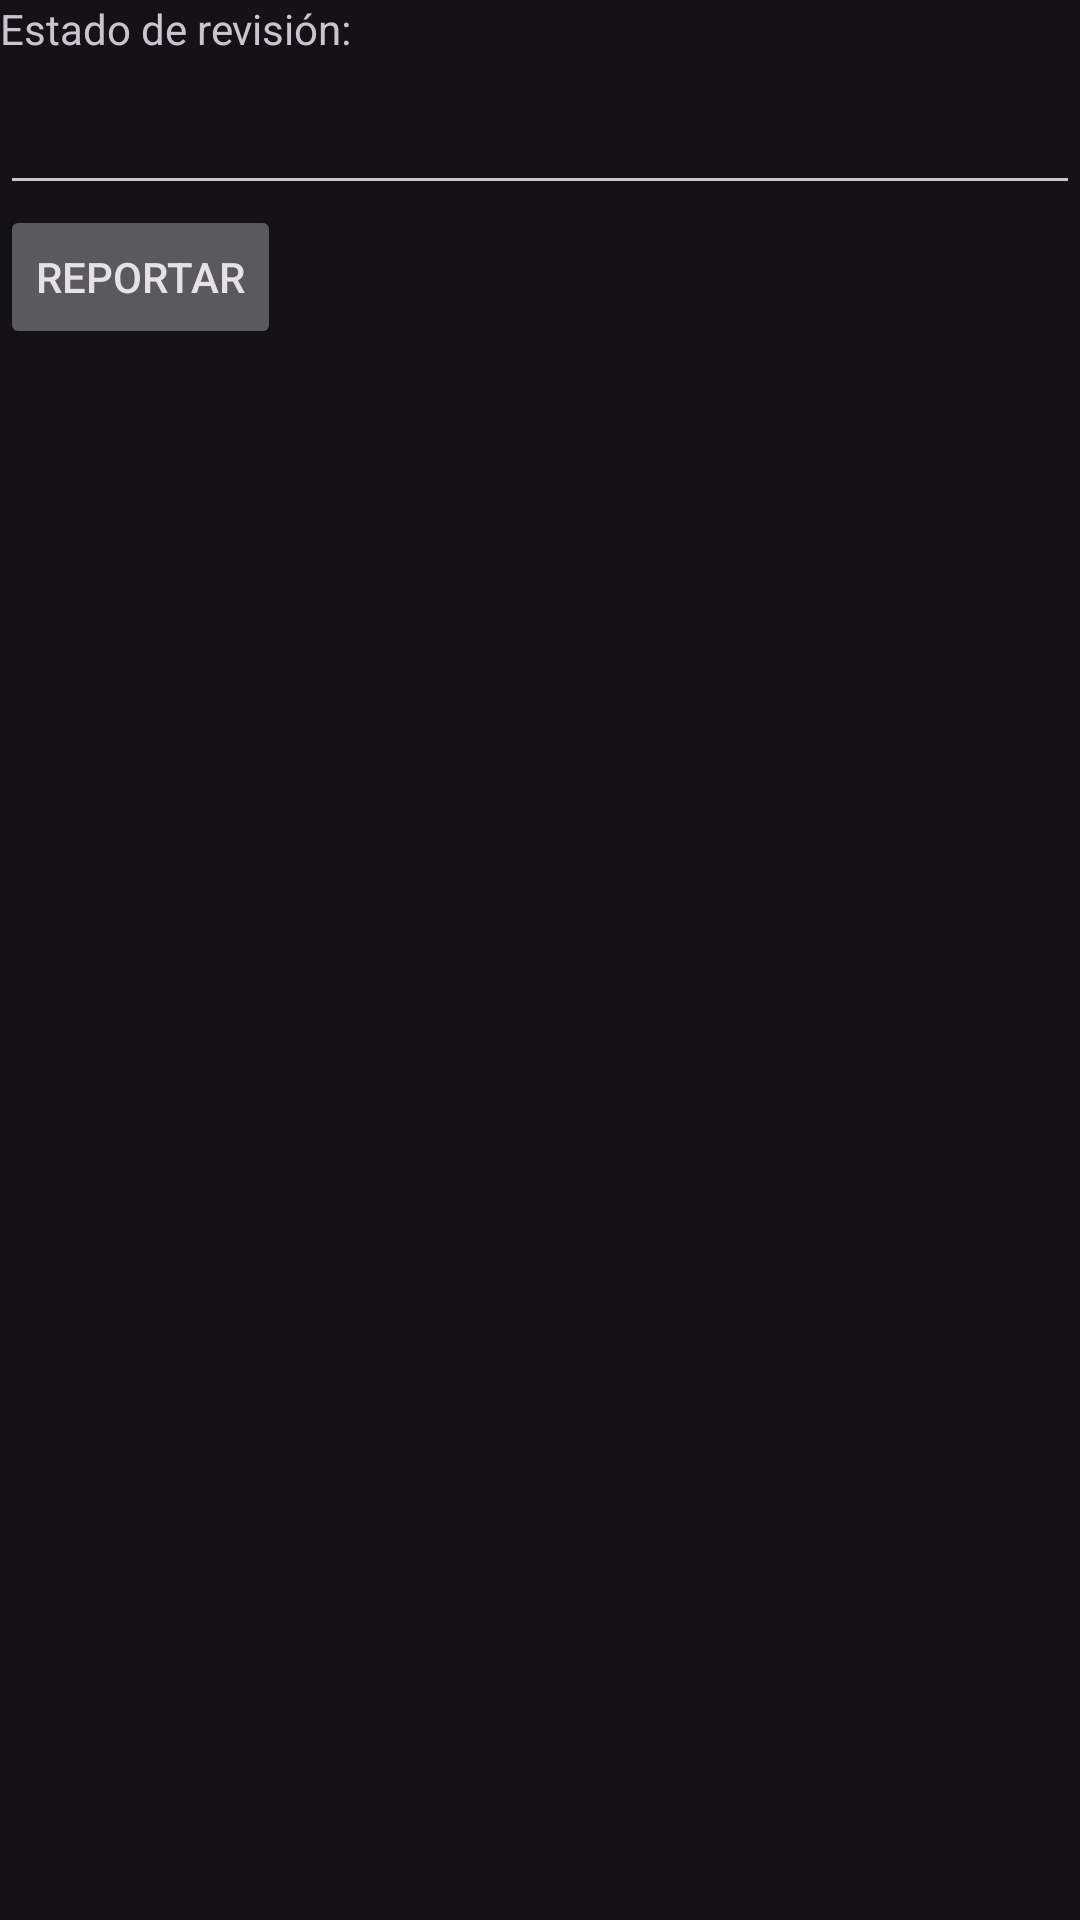

Write the Android layout XML for this screen, with the resource values it uses.
<!-- AndroidManifest.xml: application theme Theme.Material3.Dark -->
<!-- res/layout/activity_approve_report.xml -->
<?xml version="1.0" encoding="utf-8"?>
<LinearLayout xmlns:android="http://schemas.android.com/apk/res/android"
    xmlns:app="http://schemas.android.com/apk/res-auto"
    xmlns:tools="http://schemas.android.com/tools"
    android:layout_width="match_parent"
    android:layout_height="match_parent"
    android:orientation="vertical"
    tools:context=".Services.ApproveReportActivity">

    <TextView
        android:id="@+id/viewStatus"
        android:layout_width="match_parent"
        android:layout_height="wrap_content"
        android:text="@string/hint_status"
        />

    <EditText
        android:id="@+id/statusEditText"
        android:layout_width="match_parent"
        android:layout_height="wrap_content"
        android:ems="10"
        android:labelFor="@+id/viewStatus"
        android:textSize="24sp"
        />

    <Button
        android:id="@+id/submitReportButton"
        android:layout_width="wrap_content"
        android:layout_height="wrap_content"
        android:text="Reportar"
        android:onClick="addReport"
        app:layout_constraintTop_toBottomOf="@id/descriptionEditText"
        app:layout_constraintStart_toStartOf="parent"
        app:layout_constraintEnd_toEndOf="parent"
        app:layout_constraintBottom_toBottomOf="parent"
        />

</LinearLayout>
<!-- resources referenced by this layout -->
<resources>
  <string name="hint_status">Estado de revisión:</string>
  <style name="Theme.Material3.Dark" parent="Base.Theme.Material3.Dark" />
  <style name="Base.Theme.Material3.Dark" parent="Theme.Material3.DayNight.NoActionBar">
          
          
      </style>
</resources>
